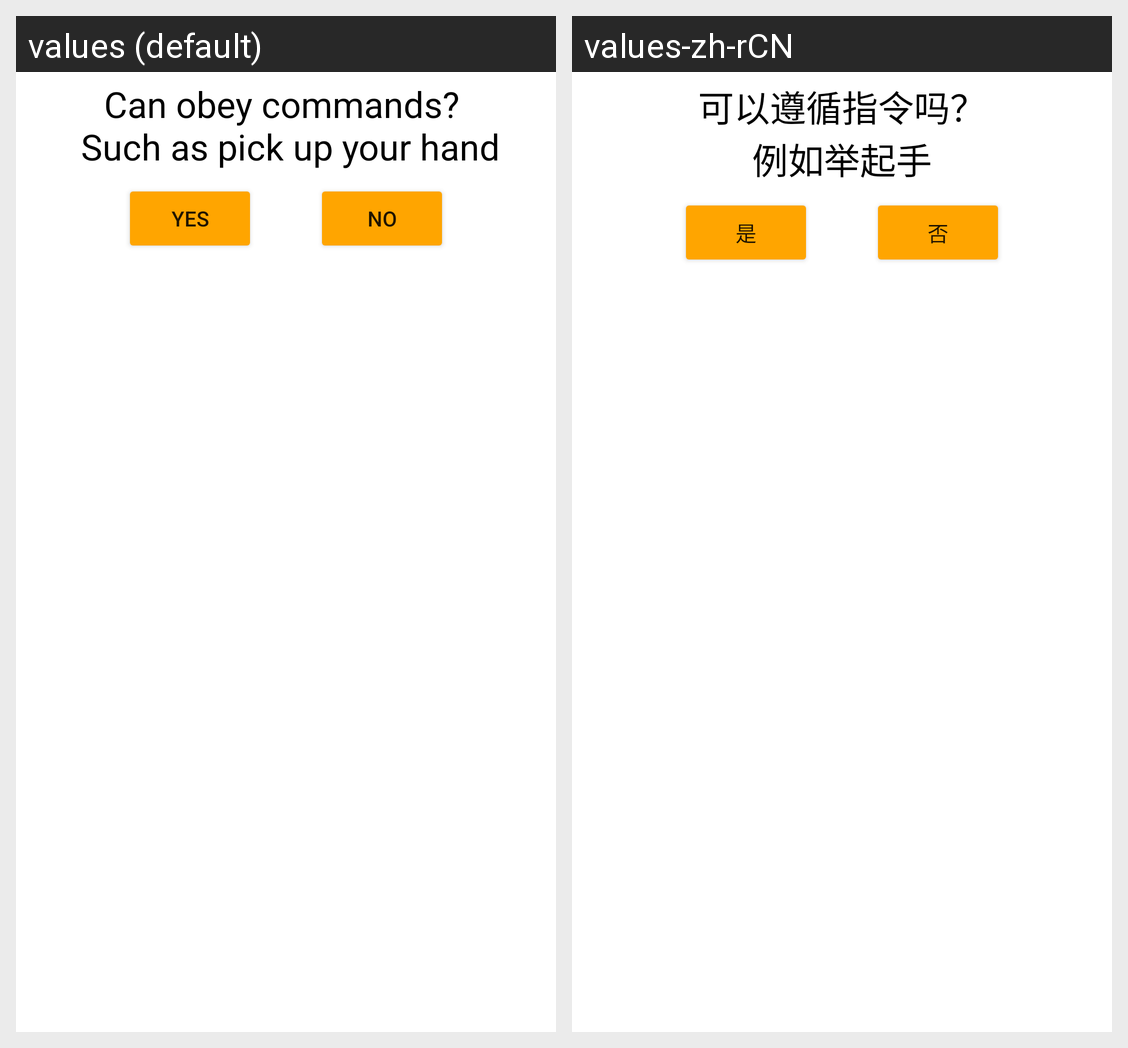

For this localized Android screen grid, give each drawn string resource with its value in every locale shown.
Android screen res/layout/fragment_mental_status.xml rendered under 2 locales, left to right: values (default), values-zh-rCN. Device: Nexus 5 (rendered at 1080×1920; each locale shown at half size, 540×960, under a caption strip naming it); theme Theme.Triage_MCI.
Strings drawn on this screen, with the default value and each locale's value (text and hints the layout hard-codes, and strings that could not be matched under every locale, appear in the picture but are not listed):

can_obey_commands_n_such_as_pick_up_your_hand
  values: Can obey commands? 
       Such as pick up your hand
  values-zh-rCN: 可以遵循指令吗？
      例如举起手

yes
  values: yes
  values-zh-rCN: 是

no
  values: no
  values-zh-rCN: 否
